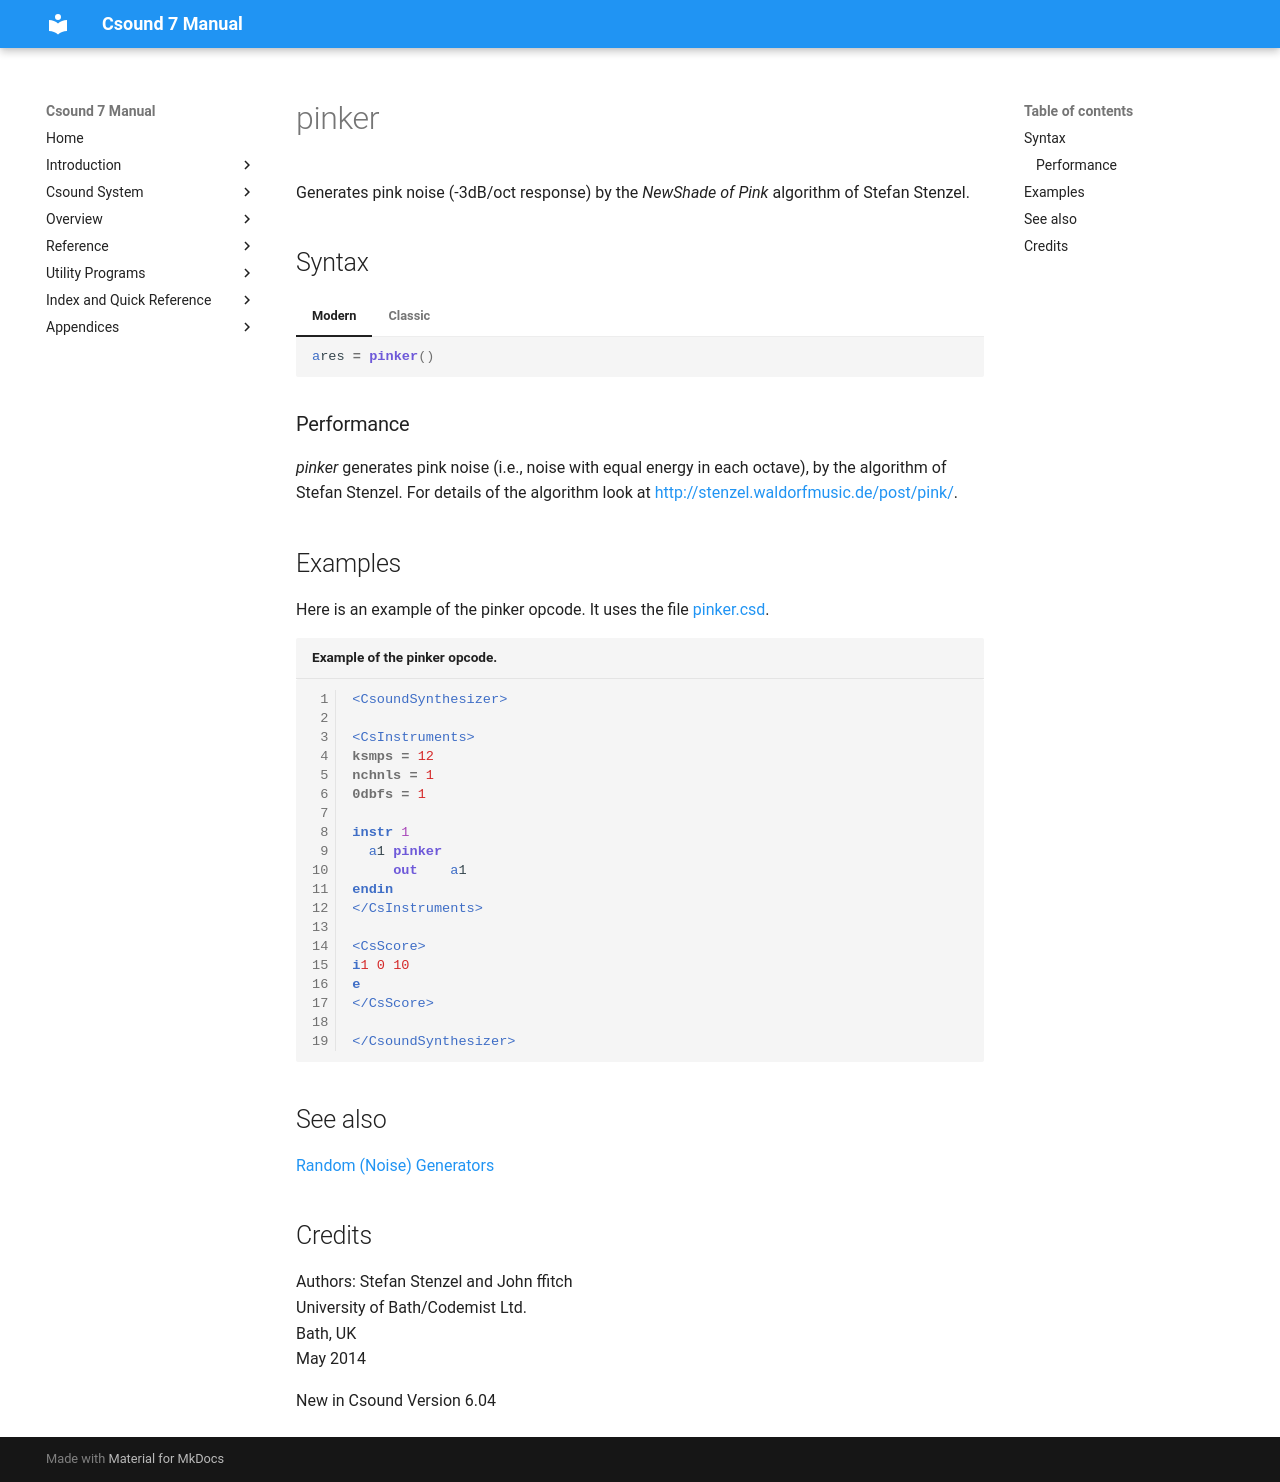

repository: csound/manual · page: opcodes/pinker/index.html · generator: mkdocs

<!--
id:pinker
category:Signal Generators:Random (Noise) Generators
-->
# pinker
Generates pink noise (-3dB/oct response) by the _NewShade of Pink_ algorithm of Stefan Stenzel.

## Syntax
=== "Modern"
    ``` csound-orc
    ares = pinker()
    ```

=== "Classic"
    ``` csound-orc
    ares pinker
    ```

### Performance

_pinker_ generates pink noise (i.e., noise with equal energy in each octave), by the algorithm of Stefan Stenzel.  For details of the algorithm look at [http://stenzel.waldorfmusic.de/post/pink/](http://stenzel.waldorfmusic.de/post/pink/).

## Examples

Here is an example of the pinker opcode. It uses the file [pinker.csd](../examples/pinker.csd).

``` csound-csd title="Example of the pinker opcode." linenums="1"
--8<-- "examples/pinker.csd"
```

## See also

[Random (Noise) Generators](../siggen/random.md)

## Credits

Authors: Stefan Stenzel and John ffitch<br>
University of Bath/Codemist Ltd.<br>
Bath, UK<br>
May 2014<br>

New in Csound Version 6.04
